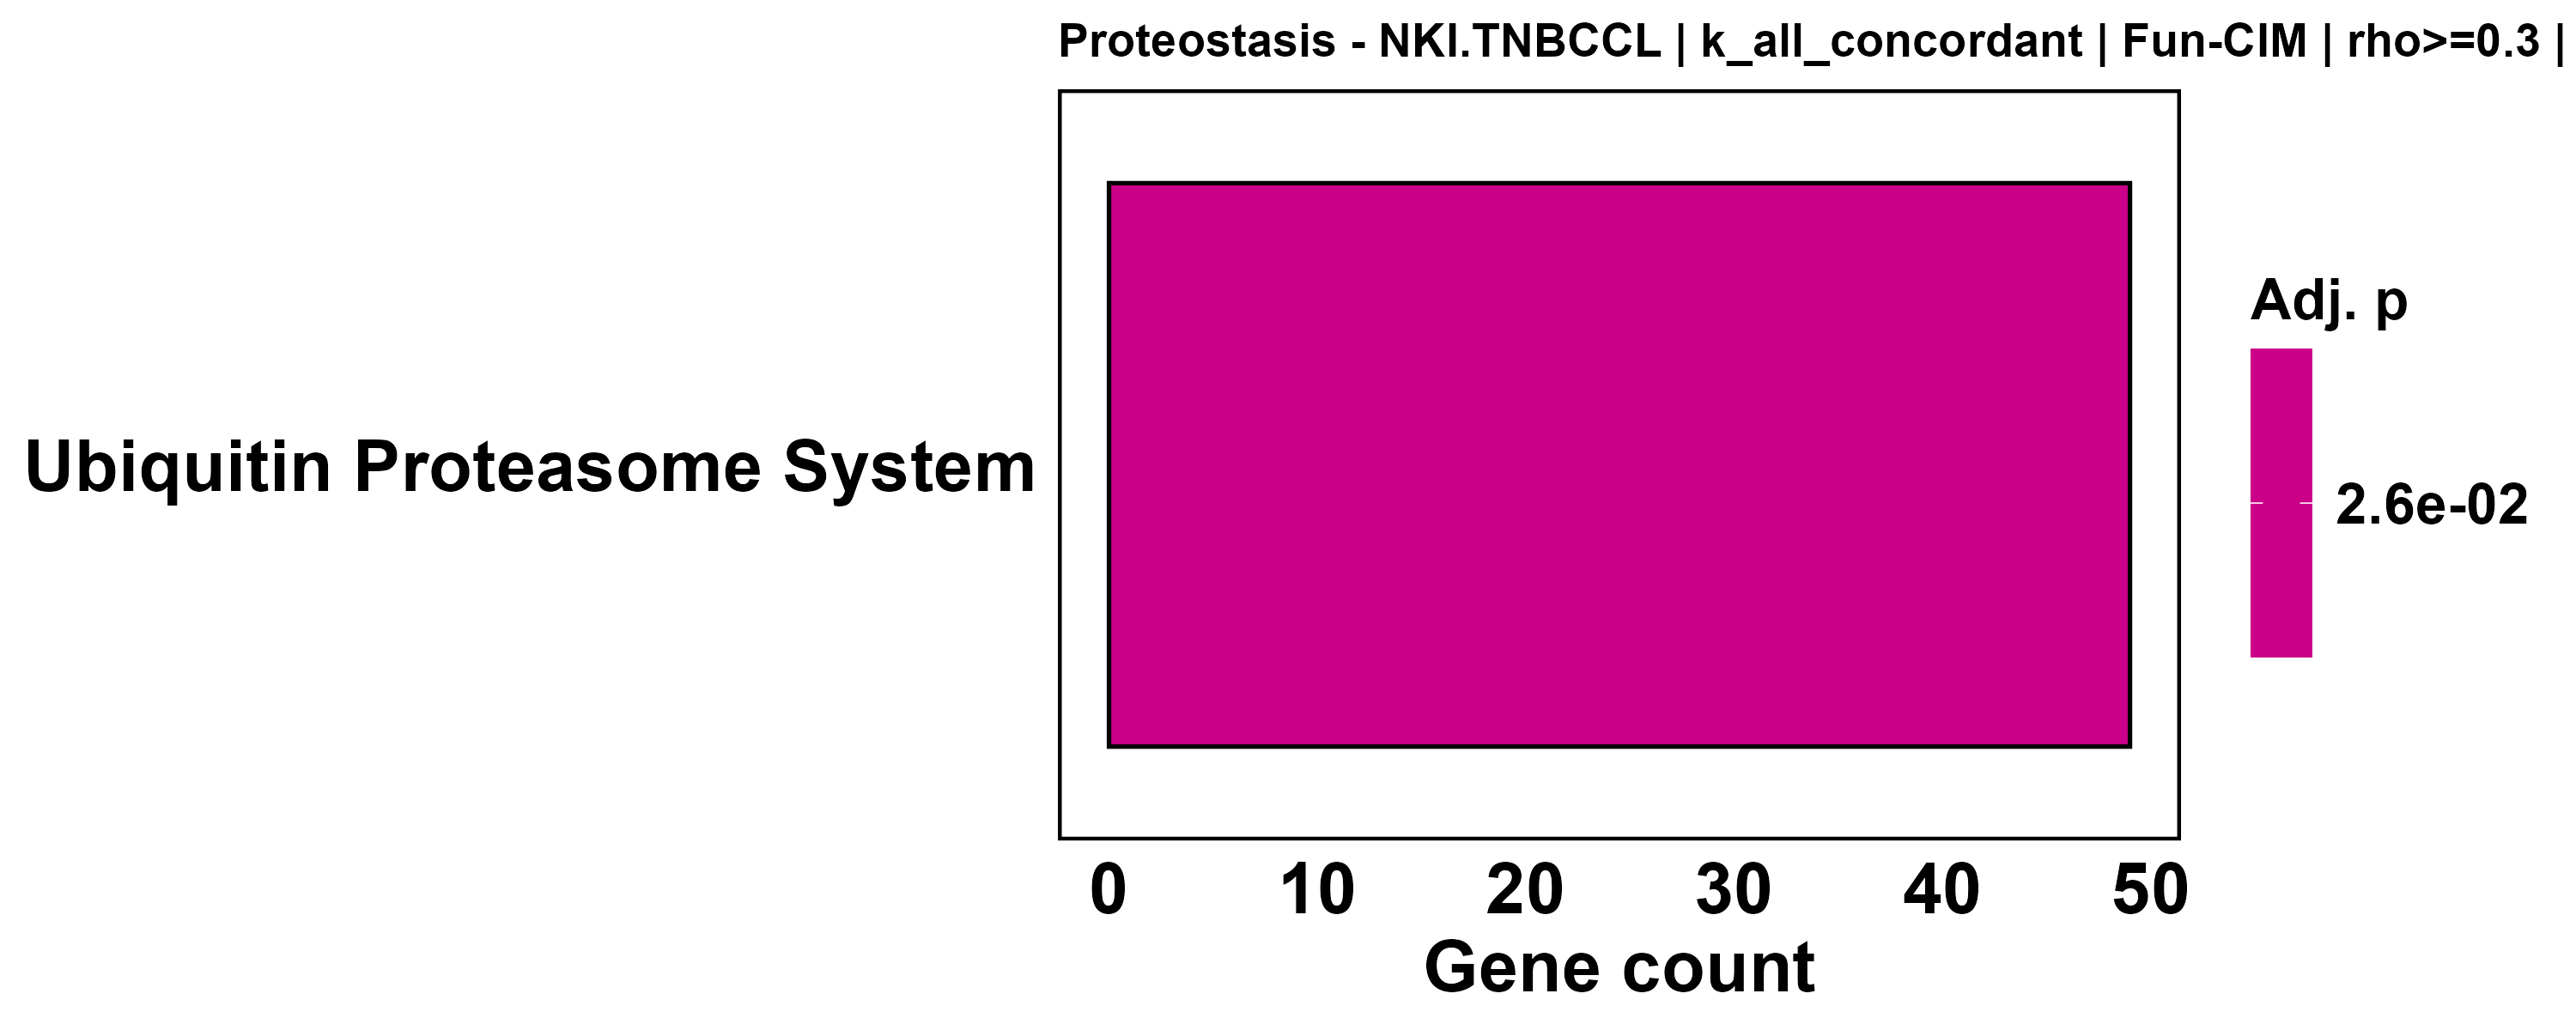

The file beside this chart, header and first rows:
ID, Description, GeneRatio, BgRatio, RichFactor, FoldEnrichment, zScore, pvalue, p.adjust, qvalue, geneID, Count
Ubiquitin Proteasome System, Ubiquitin Proteasome System, 49/90, 235/569, 0.2085, 1.318, 2.758, 0.004311, 0.02587, 0.02269, EGR2/TRIM22/KLHL6/DDB2/DTX1/RCBTB2/KLHL3…, 49
Autophagy-Lysosome Pathway, Autophagy-Lysosome Pathway, 33/90, 166/569, 0.1988, 1.257, 1.703, 0.05905, 0.1771, 0.1554, STING1/IL10RA/SESN1/SYT11/LGMN/ARSA/GABA…, 33
Cytonuclear proteostasis, Cytonuclear proteostasis, 5/90, 31/569, 0.1613, 1.02, 0.04889, 0.5605, 1, 0.8772, HSPA12B/DNAJB4/PDC/NRAP/WDTC1, 5
ER proteostasis, ER proteostasis, 5/90, 53/569, 0.09434, 0.5964, -1.336, 0.9455, 1, 0.8772, DERL3/OS9/COPZ2/CASQ1/SYVN1, 5
Nuclear proteostasis, Nuclear proteostasis, 1/90, 18/569, 0.05556, 0.3512, -1.211, 0.9572, 1, 0.8772, RGPD3, 1
Translation, Translation, 2/90, 109/569, 0.01835, 0.116, -4.445, 1, 1, 0.8772, RPS27L/CDK5RAP3, 2
